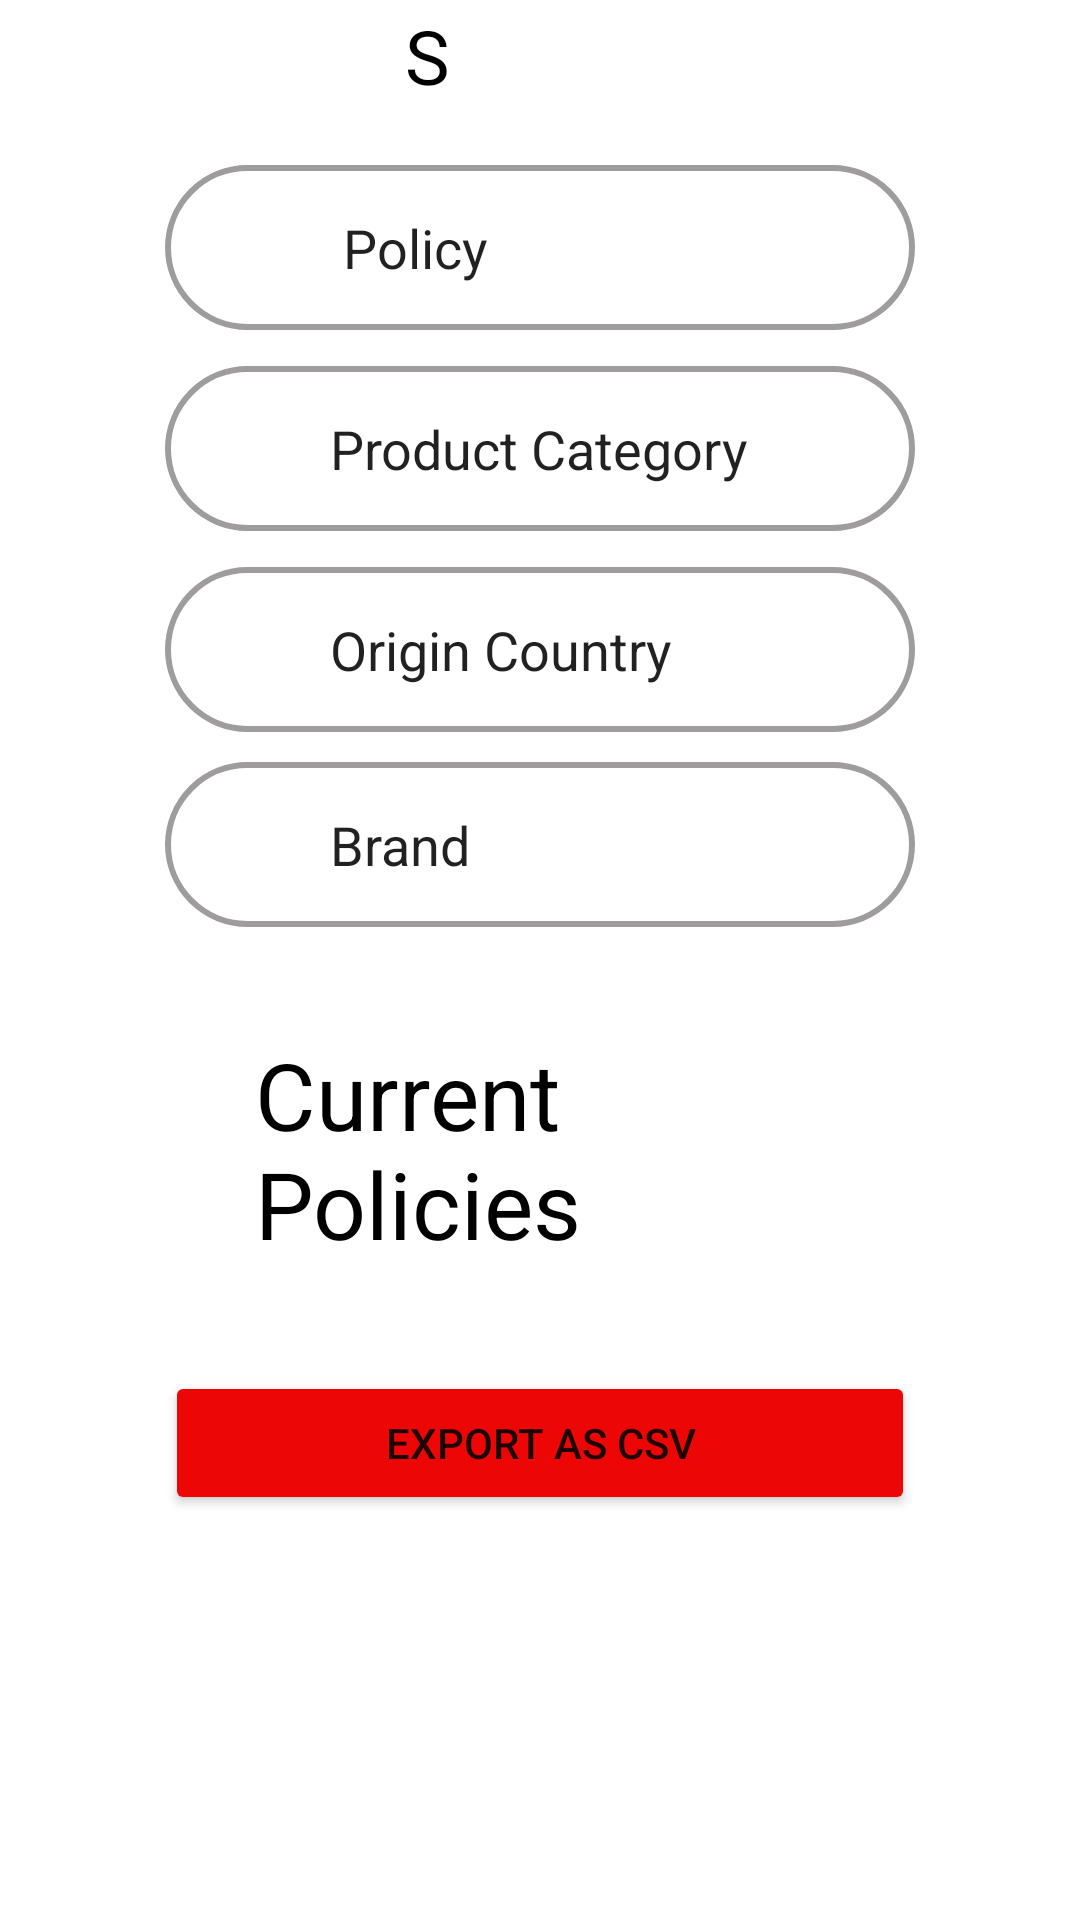

Android layout source for this screen:
<!-- AndroidManifest.xml: application theme Theme.Usupbekov_adilet_homework_2_7 -->
<!-- res/layout/activity_main_two.xml -->
<?xml version="1.0" encoding="utf-8"?>
<androidx.constraintlayout.widget.ConstraintLayout xmlns:android="http://schemas.android.com/apk/res/android"
    xmlns:app="http://schemas.android.com/apk/res-auto"
    xmlns:tools="http://schemas.android.com/tools"
    android:layout_width="match_parent"
    android:layout_height="match_parent"
    tools:context=".MainActivityTwo">




    <TextView
        android:id="@+id/textView_4"
        android:layout_width="match_parent"
        android:layout_height="wrap_content"
        android:layout_marginStart="135dp"
        android:layout_marginEnd="125dp"
        android:layout_marginBottom="20dp"
        android:text="POLICIES"
        android:textColor="@color/black"
        android:textSize="25dp"
        app:layout_constraintBottom_toTopOf="@+id/editText3"
        app:layout_constraintEnd_toEndOf="parent"
        app:layout_constraintStart_toStartOf="parent"/>


    <EditText
        android:id="@+id/editText3"
        android:layout_width="match_parent"
        android:layout_height="55dp"
        android:layout_marginStart="55dp"
        android:layout_marginEnd="55dp"
        android:layout_marginBottom="12dp"
        android:background="@drawable/edit_2"
        android:paddingStart="55dp"
        android:text=" Policy"
        android:paddingEnd="20dp"
        android:drawableEnd="@drawable/baseline_play_arrow_24"
        app:layout_constraintBottom_toTopOf="@+id/editText2"
        app:layout_constraintEnd_toEndOf="parent"
        app:layout_constraintHorizontal_bias="1.0"
        app:layout_constraintStart_toStartOf="parent"/>



    <EditText
        android:id="@+id/editText2"
        android:layout_width="match_parent"
        android:layout_height="55dp"
        android:layout_marginStart="55dp"
        android:layout_marginEnd="55dp"
        android:layout_marginBottom="12dp"
        android:background="@drawable/edit_2"
        android:paddingStart="55dp"
        android:text="Product Category"
        android:paddingEnd="20dp"
        android:drawableEnd="@drawable/baseline_play_arrow_24"
        app:layout_constraintBottom_toTopOf="@+id/editText"
        app:layout_constraintEnd_toEndOf="parent"
        app:layout_constraintHorizontal_bias="1.0"
        app:layout_constraintStart_toStartOf="parent"/>



    <EditText
        android:id="@+id/editText"
        android:layout_width="match_parent"
        android:layout_height="55dp"
        android:layout_marginStart="55dp"
        android:layout_marginEnd="55dp"
        android:layout_marginBottom="65dp"
        android:background="@drawable/edit_2"
        android:paddingStart="55dp"
        android:text="Origin Country"
        android:paddingEnd="20dp"
        android:drawableEnd="@drawable/baseline_play_arrow_24"
        app:layout_constraintBottom_toBottomOf="@+id/Brand"
        app:layout_constraintEnd_toEndOf="parent"
        app:layout_constraintHorizontal_bias="1.0"
        app:layout_constraintStart_toStartOf="parent"/>

    <EditText
        android:id="@+id/Brand"
        android:layout_width="match_parent"
        android:layout_height="55dp"
        android:layout_marginStart="55dp"
        android:layout_marginEnd="55dp"
        android:layout_marginBottom="35dp"
        android:background="@drawable/edit_2"
        android:paddingStart="55dp"
        android:text="Brand "
        android:paddingEnd="20dp"
        android:drawableEnd="@drawable/baseline_play_arrow_24"
        app:layout_constraintBottom_toTopOf="@+id/currentState"
        app:layout_constraintEnd_toEndOf="parent"
        app:layout_constraintHorizontal_bias="1.0"
        app:layout_constraintStart_toStartOf="parent"/>


    <Button
        android:id="@+id/cnopka_1"
        android:layout_width="match_parent"
        android:layout_height="wrap_content"
        android:layout_marginStart="55dp"
        android:layout_marginEnd="55dp"
        android:backgroundTint="@color/red"
        android:text="Export as CSV"
        android:layout_marginBottom="135dp"
        app:layout_constraintBottom_toBottomOf="parent"
        app:layout_constraintEnd_toEndOf="parent"
        app:layout_constraintHorizontal_bias="0.0"
        app:layout_constraintStart_toStartOf="parent"
        tools:ignore="MissingConstraints" />

    <TextView
        android:id="@+id/currentState"
        android:layout_width="match_parent"
        android:layout_height="wrap_content"
        android:layout_marginStart="85dp"
        android:layout_marginEnd="85dp"
        android:layout_marginBottom="35dp"
        android:text="Current Policies"
        android:textColor="@color/black"
        android:textSize="31dp"
        app:layout_constraintBottom_toTopOf="@+id/cnopka_1"
        app:layout_constraintEnd_toEndOf="parent"
        app:layout_constraintStart_toStartOf="parent"/>






</androidx.constraintlayout.widget.ConstraintLayout>
<!-- resources referenced by this layout -->
<resources>
  <color name="black">#FF000000</color>
  <color name="red">#EC0606</color>
  <!-- drawable edit_2 (drawable) -->
  <?xml version="1.0" encoding="utf-8"?>
  <shape xmlns:android="http://schemas.android.com/apk/res/android">
      <stroke android:color="@color/dark_gray_2" android:width="2dp"/>
      <corners    android:radius="100dp"/>
  </shape>
  <style name="Theme.Usupbekov_adilet_homework_2_7" parent="Theme.MaterialComponents.DayNight.NoActionBar">
          
          <item name="colorPrimary">@color/purple_500</item>
          <item name="colorPrimaryVariant">@color/purple_700</item>
          <item name="colorOnPrimary">@color/white</item>
          
          <item name="colorSecondary">@color/teal_200</item>
          <item name="colorSecondaryVariant">@color/teal_700</item>
          <item name="colorOnSecondary">@color/black</item>
          
          <item name="android:statusBarColor">?attr/colorPrimaryVariant</item>
          
      </style>
  <color name="dark_gray_2">#9E9C9C</color>
  <color name="purple_500">#FF6200EE</color>
  <color name="purple_700">#FF3700B3</color>
  <color name="white">#FFFFFFFF</color>
  <color name="teal_200">#FF03DAC5</color>
  <color name="teal_700">#FF018786</color>
</resources>
